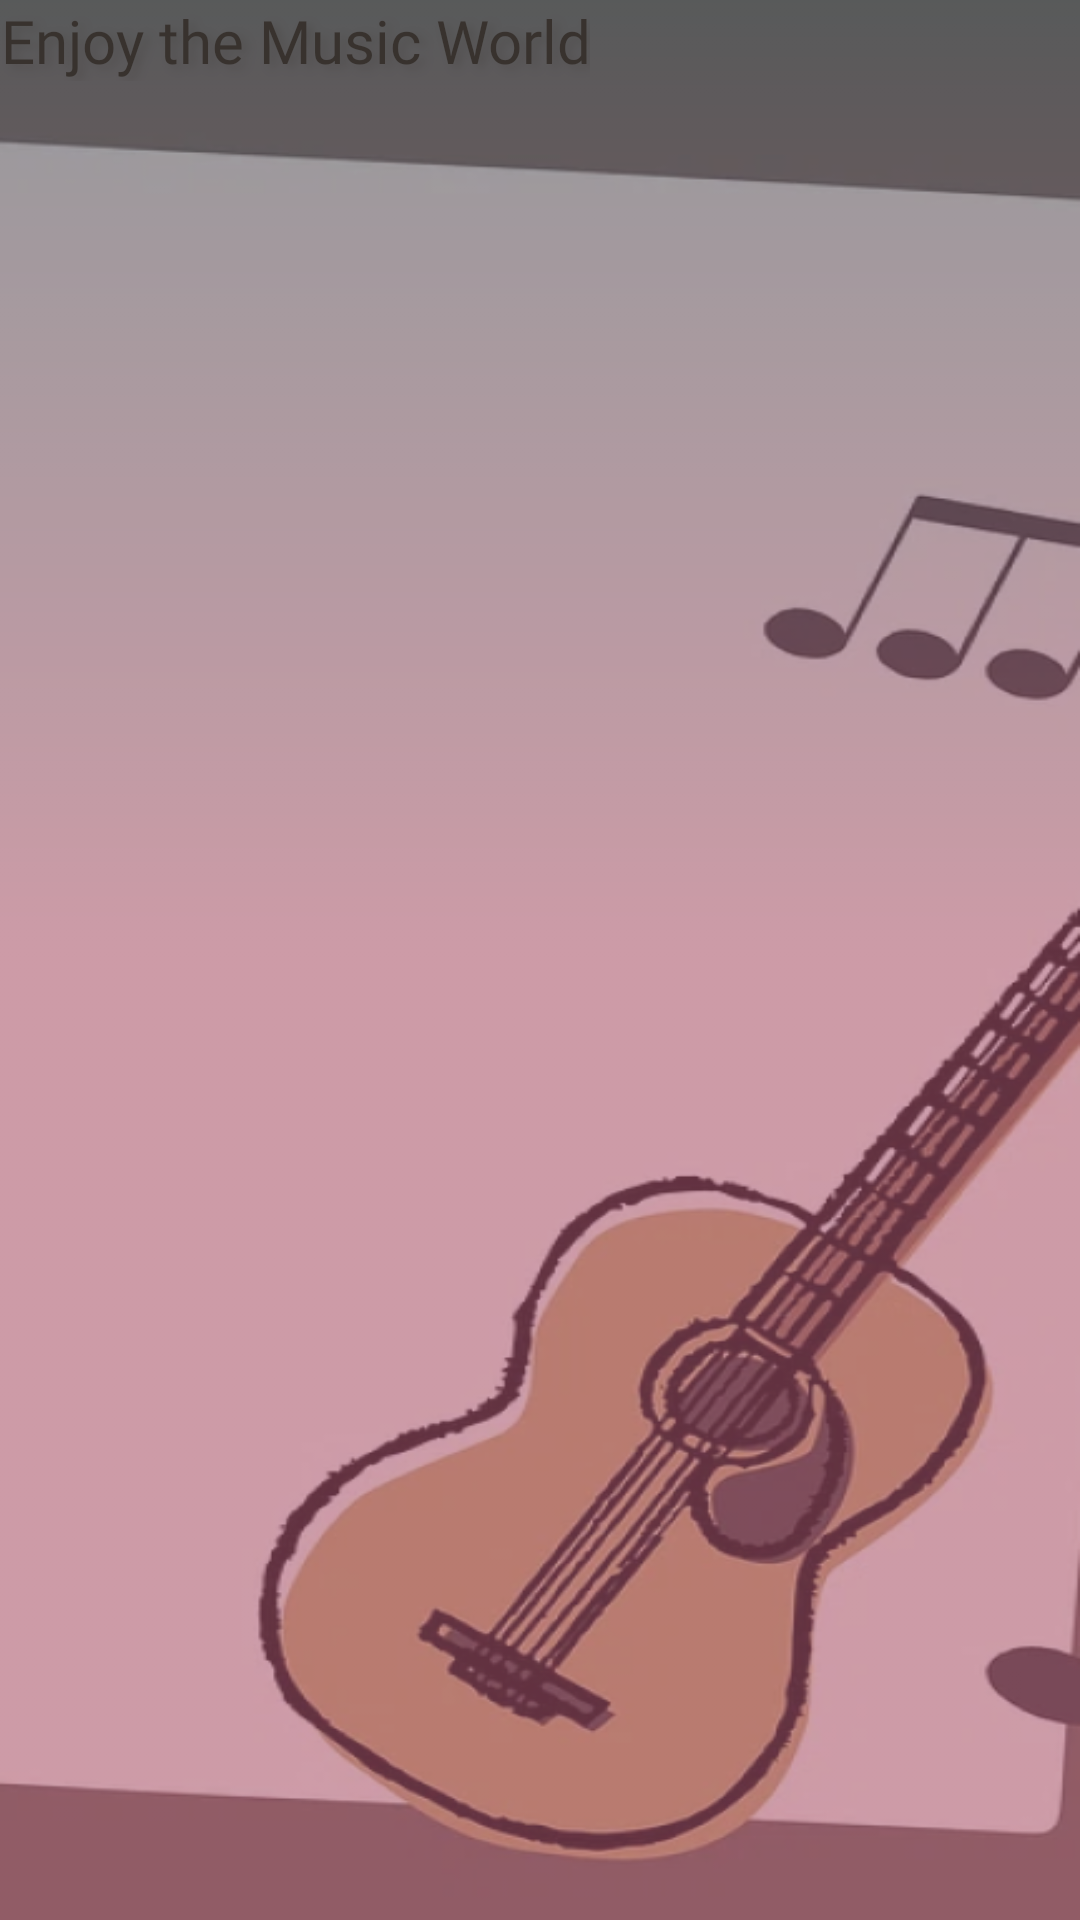

Write the Android layout XML for this screen, with the resource values it uses.
<!-- AndroidManifest.xml: application theme Theme.Hma.NoActionBar -->
<!-- res/layout/activity_splash.xml -->
<?xml version="1.0" encoding="utf-8"?>
<layout xmlns:android="http://schemas.android.com/apk/res/android"
    xmlns:app="http://schemas.android.com/apk/res-auto"
    xmlns:tools="http://schemas.android.com/tools">

    <data>
        <variable
            name="splashViewModel"
            type="com.huce.hma.presentation.splash.SplashViewModel" />
    </data>

    <androidx.constraintlayout.widget.ConstraintLayout
        android:layout_width="match_parent"
        android:layout_height="match_parent"
        android:background="@drawable/bg_splash">


        <androidx.constraintlayout.widget.ConstraintLayout
            android:id="@+id/constraintLayout2"
            android:layout_width="match_parent"
            android:layout_height="match_parent"
            android:alpha="0.4"
            android:background="@drawable/background"
            app:layout_constraintBottom_toBottomOf="parent"
            app:layout_constraintEnd_toEndOf="parent"
            app:layout_constraintHorizontal_bias="1.0"
            app:layout_constraintStart_toStartOf="parent"
            app:layout_constraintTop_toTopOf="parent"
            app:layout_constraintVertical_bias="1.0">

            <TextView
                android:id="@+id/enjoy_the_music"
                android:layout_width="wrap_content"
                android:layout_height="wrap_content"
                android:fontFamily="@font/lexenddeca_medium"
                android:gravity="center_horizontal|center_vertical"
                android:lineSpacingExtra="15sp"
                android:text="@string/enjoy_the_music"
                android:textAppearance="@style/enjoy_the_music"
                tools:layout_editor_absoluteX="99dp"
                tools:layout_editor_absoluteY="360dp" />
        </androidx.constraintlayout.widget.ConstraintLayout>


    </androidx.constraintlayout.widget.ConstraintLayout>

</layout>
<!-- resources referenced by this layout -->
<resources>
  <!-- drawable background (drawable) -->
  <?xml version = "1.0" encoding = "utf-8" ?>
  <shape
      android:shape = "rectangle"
      xmlns:android = "http://schemas.android.com/apk/res/android" >
  
      <gradient
          android:startColor = "#DF678C"
          android:centerColor="#DF678C"
          android:endColor = "#51626E"
          android:angle = "90"
          android:type = "linear" />
  </shape>
  <!-- drawable bg_splash: png bitmap (drawable, 162664 bytes) -->
  <string name="enjoy_the_music">Enjoy the Music World</string>
  <style name="enjoy_the_music">
          <item name="android:textSize">20sp</item>
          <item name="android:textColor">#000000</item>
          <item name="android:shadowColor">#40000000</item>
          <item name="android:shadowDx">6</item>
          <item name="android:shadowDy">4</item>
          <item name="android:shadowRadius">7</item>
      </style>
  <style name="Theme.Hma.NoActionBar" parent="Theme.AppCompat.NoActionBar">
          
          <item name="colorPrimary">@color/purple_500</item>
          <item name="colorPrimaryVariant">@color/purple_700</item>
          <item name="colorOnPrimary">@color/white</item>
          
          <item name="colorSecondary">@color/teal_200</item>
          <item name="colorSecondaryVariant">@color/teal_700</item>
          <item name="colorOnSecondary">@color/black</item>
          
          <item name="android:statusBarColor">#1B1A1C</item>
  
          
      </style>
  <color name="purple_500">#FF6200EE</color>
  <color name="purple_700">#FF3700B3</color>
  <color name="white">#FFFFFFFF</color>
  <color name="teal_200">#FF03DAC5</color>
  <color name="teal_700">#FF018786</color>
  <color name="black">#FF000000</color>
</resources>
